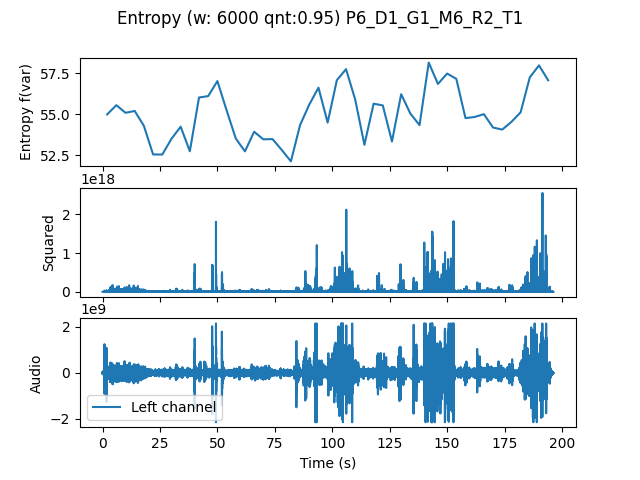

Source data for this figure (header and first rows):
, t0, var
0.0, 0.0, 54.99
4.0, 4.0, 55.55
8.0, 8.0, 55.09
12.0, 12.0, 55.2
16.0, 16.0, 54.29
20.0, 20.0, 52.55
24.0, 24.0, 52.55
28.0, 28.0, 53.5
32.0, 32.0, 54.24
36.0, 36.0, 52.75
40.0, 40.0, 56.02
44.0, 44.0, 56.1
48.0, 48.0, 57.02
52.0, 52.0, 55.24
56.0, 56.0, 53.52
60.0, 60.0, 52.74
64.0, 64.0, 53.93
68.0, 68.0, 53.47
72.0, 72.0, 53.49
76.0, 76.0, 52.83
80.0, 80.0, 52.13
84.0, 84.0, 54.34
88.0, 88.0, 55.59
92.0, 92.0, 56.62
96.0, 96.0, 54.49
100.0, 100.0, 57.07
104.0, 104.0, 57.75
108.0, 108.0, 55.89
112.0, 112.0, 53.14
116.0, 116.0, 55.64
120.0, 120.0, 55.54
124.0, 124.0, 53.34
128.0, 128.0, 56.22
132.0, 132.0, 55.04
136.0, 136.0, 54.34
140.0, 140.0, 58.15
144.0, 144.0, 56.84
148.0, 148.0, 57.47
152.0, 152.0, 57.16
156.0, 156.0, 54.76
160.0, 160.0, 54.83
164.0, 164.0, 55.01
168.0, 168.0, 54.19
172.0, 172.0, 54.07
176.0, 176.0, 54.53
180.0, 180.0, 55.12
184.0, 184.0, 57.25
188.0, 188.0, 57.97
192.0, 192.0, 57.06
